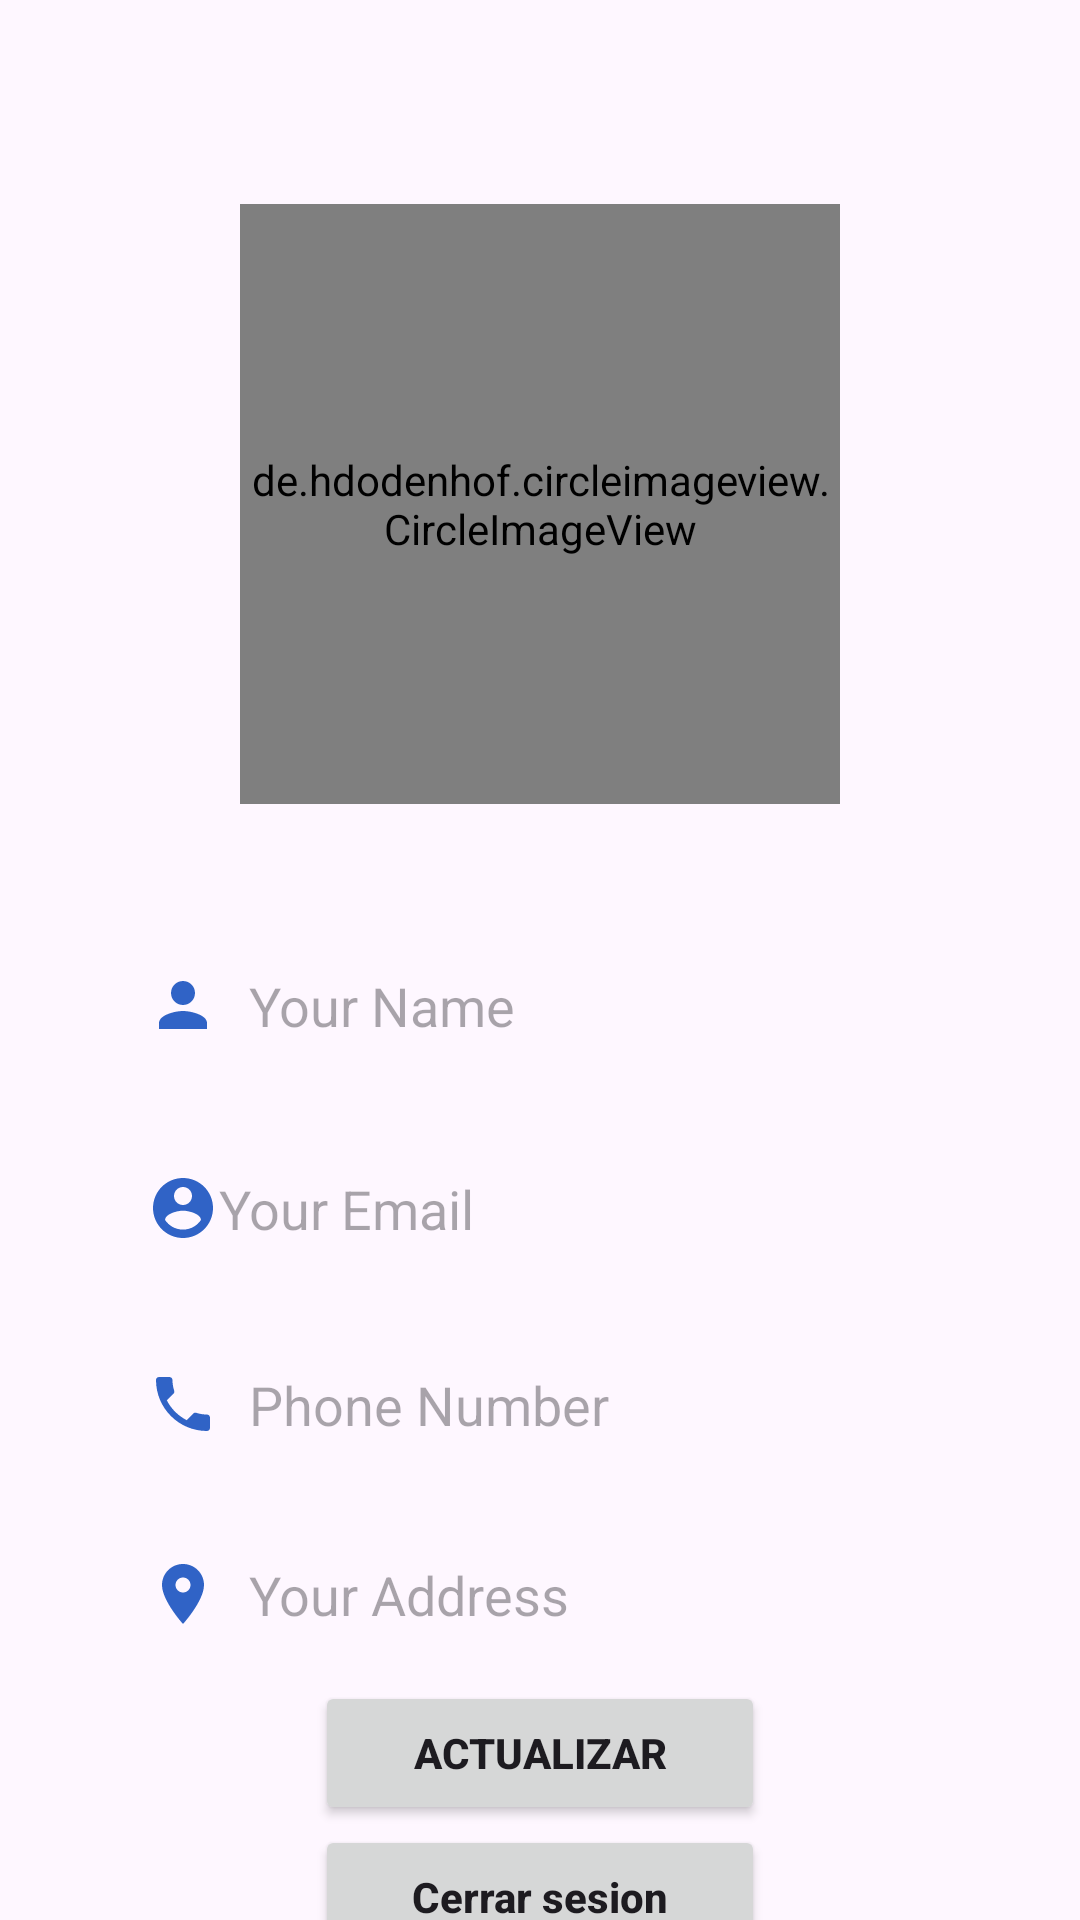

Write the Android layout XML for this screen, with the resource values it uses.
<!-- AndroidManifest.xml: application theme Theme.TiendaElec -->
<!-- res/layout/fragment_perfil.xml -->
<?xml version="1.0" encoding="utf-8"?>
<androidx.constraintlayout.widget.ConstraintLayout xmlns:android="http://schemas.android.com/apk/res/android"
    xmlns:tools="http://schemas.android.com/tools"
    android:layout_width="match_parent"
    android:layout_height="match_parent"
    xmlns:app="http://schemas.android.com/apk/res-auto"
    tools:context=".ui.PerfilFragment">

    <de.hdodenhof.circleimageview.CircleImageView
        xmlns:app="http://schemas.android.com/apk/res-auto"
        android:id="@+id/profile_img"
        android:layout_width="200dp"
        android:layout_height="200dp"
        android:layout_marginTop="68dp"
        android:src="@drawable/profile"
        app:civ_border_width="2dp"
        app:civ_border_color="#FF000000"
        app:layout_constraintEnd_toEndOf="parent"
        app:layout_constraintStart_toStartOf="parent"
        app:layout_constraintTop_toTopOf="parent"/>

    <EditText
        android:id="@+id/profile_name"
        android:layout_width="0dp"
        android:layout_height="wrap_content"
        android:layout_marginTop="5dp"
        android:background="@drawable/edittext_bg"
        android:hint="Your Name"
        android:padding="13dp"
        android:drawableLeft="@drawable/ic_baseline_person_24"
        android:drawablePadding="10dp"
        android:elevation="3dp"
        app:layout_constraintBottom_toBottomOf="parent"
        app:layout_constraintEnd_toEndOf="parent"
        app:layout_constraintStart_toStartOf="parent"
        app:layout_constraintTop_toBottomOf="@+id/profile_img"
        app:layout_constraintVertical_bias="0.117"
        app:layout_constraintWidth_percent=".8" />

    <EditText
        android:id="@+id/profile_email"
        android:layout_width="0dp"
        android:layout_height="wrap_content"
        android:background="@drawable/edittext_bg"
        android:drawableLeft="@drawable/account"
        android:layout_marginTop="5dp"
        android:elevation="3dp"
        android:hint="Your Email"
        android:inputType="textEmailAddress"
        android:padding="13dp"
        app:layout_constraintBottom_toBottomOf="parent"
        app:layout_constraintEnd_toEndOf="parent"
        app:layout_constraintStart_toStartOf="parent"
        app:layout_constraintTop_toBottomOf="@+id/profile_name"
        app:layout_constraintVertical_bias="0.055"
        app:layout_constraintWidth_percent=".8" />

    <EditText
        android:id="@+id/profile_number"
        android:layout_width="0dp"
        android:layout_height="wrap_content"
        android:layout_marginTop="5dp"
        android:background="@drawable/edittext_bg"
        android:drawableLeft="@drawable/ic_baseline_local_phone_24"
        android:drawablePadding="10dp"
        android:elevation="3dp"
        android:hint="Phone Number"
        android:padding="13dp"
        app:layout_constraintBottom_toBottomOf="parent"
        app:layout_constraintEnd_toEndOf="parent"
        app:layout_constraintStart_toStartOf="parent"
        app:layout_constraintTop_toBottomOf="@+id/profile_email"
        app:layout_constraintVertical_bias="0.064"
        app:layout_constraintWidth_percent=".8" />

    <EditText
        android:id="@+id/profile_address"
        android:layout_width="0dp"
        android:layout_marginTop="5dp"
        android:layout_height="wrap_content"
        android:background="@drawable/edittext_bg"
        android:drawableLeft="@drawable/ic_baseline_location_on_24"
        android:drawablePadding="10dp"
        android:elevation="3dp"
        android:hint="Your Address"
        android:padding="13dp"
        app:layout_constraintBottom_toBottomOf="parent"
        app:layout_constraintEnd_toEndOf="parent"
        app:layout_constraintStart_toStartOf="parent"
        app:layout_constraintTop_toBottomOf="@+id/profile_number"
        app:layout_constraintVertical_bias="0.087"
        app:layout_constraintWidth_percent=".8" />

    <Button
        android:id="@+id/update"
        android:layout_width="150dp"
        android:layout_height="wrap_content"
        android:padding="14dp"
        android:text="ACTUALIZAR"
        android:textAllCaps="false"
        android:textStyle="bold"
        app:layout_constraintBottom_toBottomOf="parent"
        app:layout_constraintEnd_toEndOf="parent"
        app:layout_constraintStart_toStartOf="parent"
        app:layout_constraintTop_toBottomOf="@+id/profile_address"
        app:layout_constraintVertical_bias="0.1"/>

    <Button
        android:id="@+id/cerrar_sesion"
        android:layout_width="150dp"
        android:layout_height="wrap_content"
        android:padding="14dp"
        android:text="Cerrar sesion"
        android:textAllCaps="false"
        android:textStyle="bold"
        app:layout_constraintEnd_toEndOf="parent"
        app:layout_constraintStart_toStartOf="parent"
        app:layout_constraintTop_toBottomOf="@+id/update" />

</androidx.constraintlayout.widget.ConstraintLayout>
<!-- resources referenced by this layout -->
<resources>
  <!-- drawable account (drawable) -->
  <vector android:height="24dp" android:tint="#3063C6"
      android:viewportHeight="24" android:viewportWidth="24"
      android:width="24dp" xmlns:android="http://schemas.android.com/apk/res/android">
      <path android:fillColor="@android:color/white" android:pathData="M12,2C6.48,2 2,6.48 2,12s4.48,10 10,10 10,-4.48 10,-10S17.52,2 12,2zM12,5c1.66,0 3,1.34 3,3s-1.34,3 -3,3 -3,-1.34 -3,-3 1.34,-3 3,-3zM12,19.2c-2.5,0 -4.71,-1.28 -6,-3.22 0.03,-1.99 4,-3.08 6,-3.08 1.99,0 5.97,1.09 6,3.08 -1.29,1.94 -3.5,3.22 -6,3.22z"/>
  </vector>
  <!-- drawable ic_baseline_local_phone_24 (drawable) -->
  <vector android:height="24dp" android:tint="#3063C6"
      android:viewportHeight="24" android:viewportWidth="24"
      android:width="24dp" xmlns:android="http://schemas.android.com/apk/res/android">
      <path android:fillColor="@android:color/white" android:pathData="M6.62,10.79c1.44,2.83 3.76,5.14 6.59,6.59l2.2,-2.2c0.27,-0.27 0.67,-0.36 1.02,-0.24 1.12,0.37 2.33,0.57 3.57,0.57 0.55,0 1,0.45 1,1V20c0,0.55 -0.45,1 -1,1 -9.39,0 -17,-7.61 -17,-17 0,-0.55 0.45,-1 1,-1h3.5c0.55,0 1,0.45 1,1 0,1.25 0.2,2.45 0.57,3.57 0.11,0.35 0.03,0.74 -0.25,1.02l-2.2,2.2z"/>
  </vector>
  <!-- drawable ic_baseline_location_on_24 (drawable) -->
  <vector android:height="24dp" android:tint="#3063C6"
      android:viewportHeight="24" android:viewportWidth="24"
      android:width="24dp" xmlns:android="http://schemas.android.com/apk/res/android">
      <path android:fillColor="@android:color/white" android:pathData="M12,2C8.13,2 5,5.13 5,9c0,5.25 7,13 7,13s7,-7.75 7,-13c0,-3.87 -3.13,-7 -7,-7zM12,11.5c-1.38,0 -2.5,-1.12 -2.5,-2.5s1.12,-2.5 2.5,-2.5 2.5,1.12 2.5,2.5 -1.12,2.5 -2.5,2.5z"/>
  </vector>
  <!-- drawable ic_baseline_person_24 (drawable) -->
  <vector android:height="24dp" android:tint="#3063C6"
      android:viewportHeight="24" android:viewportWidth="24"
      android:width="24dp" xmlns:android="http://schemas.android.com/apk/res/android">
      <path android:fillColor="@android:color/white" android:pathData="M12,12c2.21,0 4,-1.79 4,-4s-1.79,-4 -4,-4 -4,1.79 -4,4 1.79,4 4,4zM12,14c-2.67,0 -8,1.34 -8,4v2h16v-2c0,-2.66 -5.33,-4 -8,-4z"/>
  </vector>
  <style name="Theme.TiendaElec" parent="Base.Theme.TiendaElec" />
  <style name="Base.Theme.TiendaElec" parent="Theme.Material3.DayNight.NoActionBar">
          <item name="colorPrimary">@color/azul_btn</item>
          <item name="colorPrimaryVariant">@color/purple_700</item>
          <item name="colorOnPrimary">@color/white</item>
          
          <item name="colorSecondary">@color/teal_200</item>
          <item name="colorSecondaryVariant">@color/teal_700</item>
          <item name="colorOnSecondary">@color/black</item>
      </style>
  <color name="azul_btn">#115DA3</color>
  <color name="purple_700">#FF3700B3</color>
  <color name="white">#FFFFFFFF</color>
  <color name="teal_200">#FF03DAC5</color>
  <color name="teal_700">#FF018786</color>
  <color name="black">#FF000000</color>
</resources>
